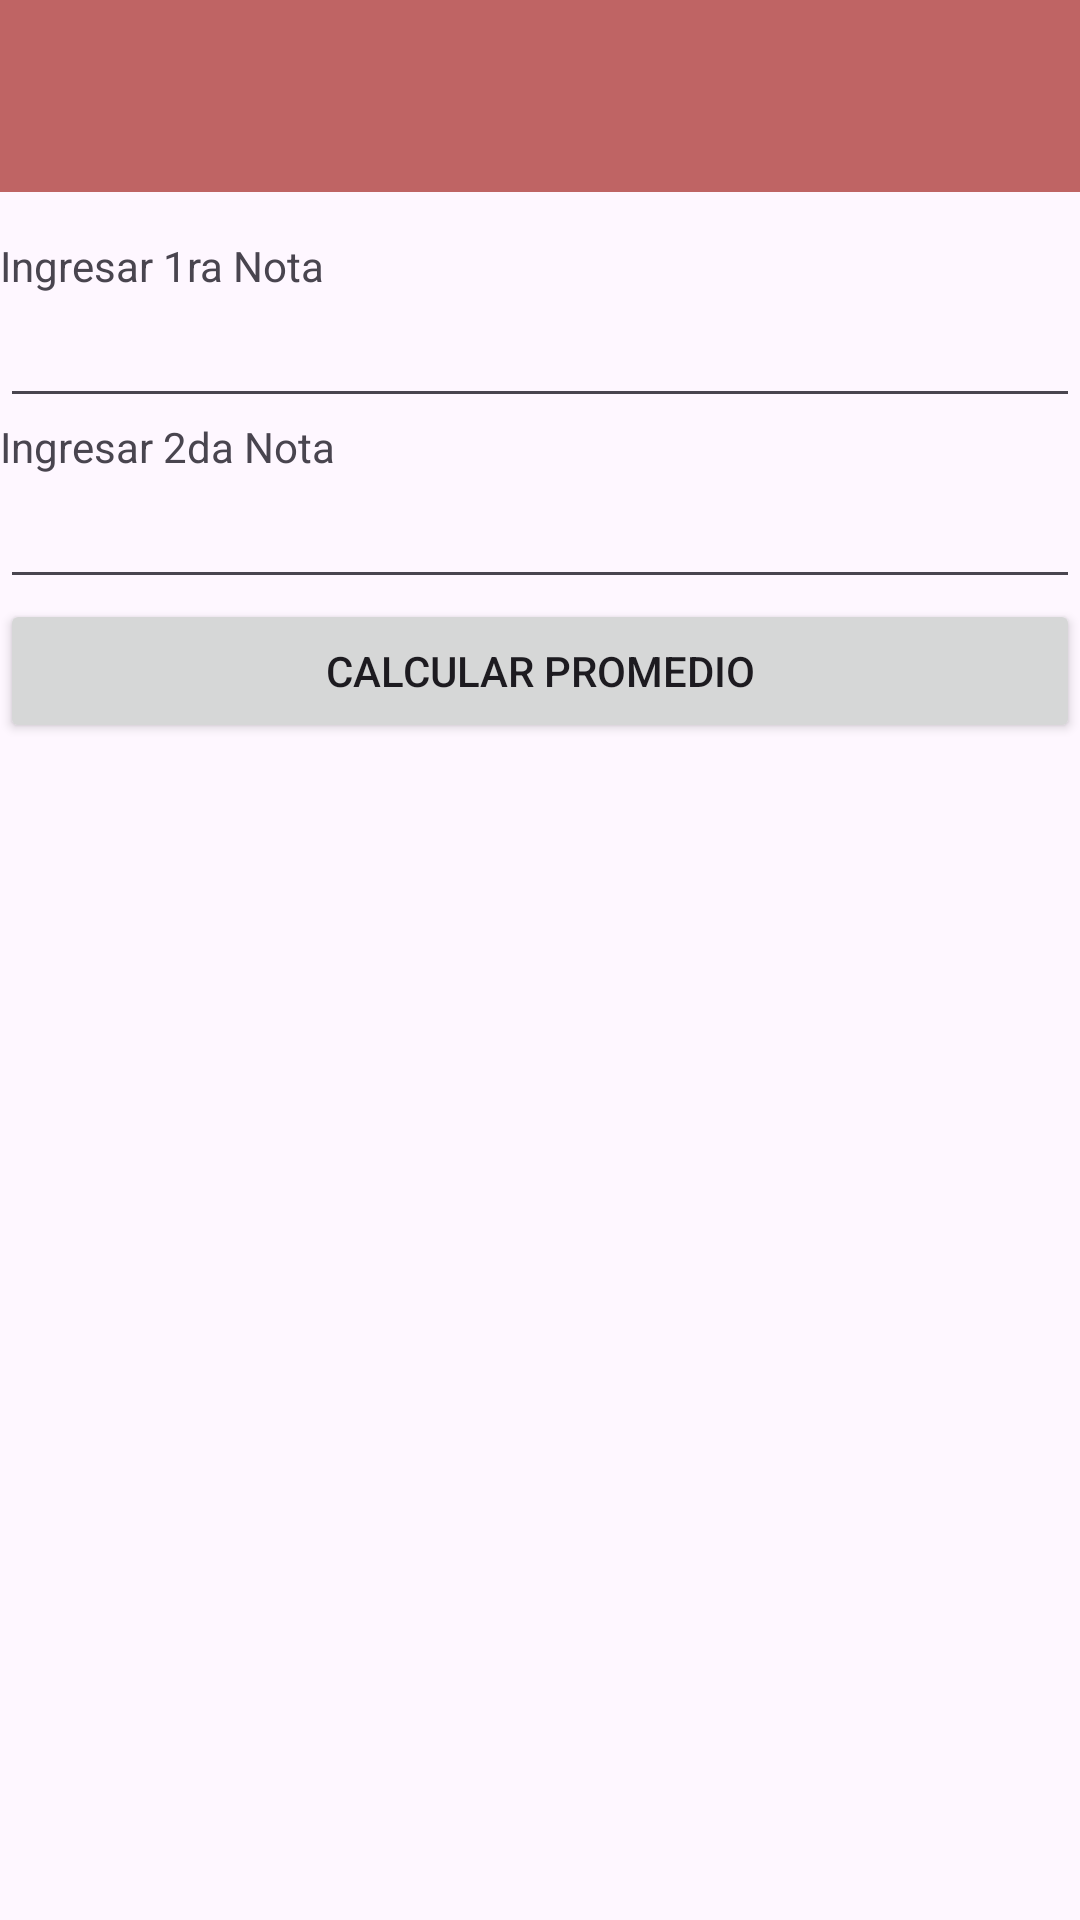

Here is an Android app screen rendered from its layout file. Give the layout XML and the strings, colors and styles it references.
<!-- AndroidManifest.xml: application theme Theme.ExamenesCursada2024 -->
<!-- res/layout/activity_main.xml -->
<?xml version="1.0" encoding="utf-8"?>
<LinearLayout xmlns:android="http://schemas.android.com/apk/res/android"
    xmlns:app="http://schemas.android.com/apk/res-auto"
    xmlns:tools="http://schemas.android.com/tools"
    android:id="@+id/main"
    android:layout_width="match_parent"
    android:layout_height="match_parent"
    tools:context=".MainActivity"
    android:orientation="vertical"
    >

    <include
        android:id="@+id/toolbar"
        layout="@layout/primary_layout"
        />

    <TextView
        android:layout_width="match_parent"
        android:layout_height="wrap_content"
        android:text="Ingresar 1ra Nota"
        app:layout_constraintBottom_toBottomOf="parent"
        app:layout_constraintEnd_toEndOf="parent"
        app:layout_constraintStart_toStartOf="parent"
        app:layout_constraintTop_toTopOf="parent" />

    <EditText
        android:id="@+id/editNota1"
        android:layout_width="match_parent"
        android:layout_height="wrap_content"
        android:inputType="number"
        />

    <TextView
        android:layout_width="match_parent"
        android:layout_height="wrap_content"
        android:text="Ingresar 2da Nota"
        app:layout_constraintBottom_toBottomOf="parent"
        app:layout_constraintEnd_toEndOf="parent"
        app:layout_constraintStart_toStartOf="parent"
        app:layout_constraintTop_toTopOf="parent" />

    <EditText
        android:id="@+id/editNota2"
        android:layout_width="match_parent"
        android:layout_height="wrap_content"
        android:inputType="number"
        />

    <Button
        android:id="@+id/btnPromedio"
        android:text="Calcular Promedio"
        android:layout_width="match_parent"
        android:layout_height="wrap_content"/>

    <TextView
        android:id="@+id/tvResultado"
        android:layout_width="match_parent"
        android:layout_height="wrap_content"
        app:layout_constraintBottom_toBottomOf="parent"
        app:layout_constraintEnd_toEndOf="parent"
        app:layout_constraintStart_toStartOf="parent"
        app:layout_constraintTop_toTopOf="parent" />
</LinearLayout>
<!-- res/layout/primary_layout.xml (included above) -->
<?xml version="1.0" encoding="utf-8"?>
<androidx.appcompat.widget.Toolbar
    xmlns:android="http://schemas.android.com/apk/res/android"
    android:layout_width="match_parent"
    android:layout_height="wrap_content"
    android:background="@color/mi_color"
    android:elevation="8dp"
    android:layout_marginBottom="15dp">

</androidx.appcompat.widget.Toolbar>
<!-- resources referenced by this layout -->
<resources>
  <color name="mi_color">#BF6464</color>
  <style name="Theme.ExamenesCursada2024" parent="Base.Theme.ExamenesCursada2024" />
  <style name="Base.Theme.ExamenesCursada2024" parent="Theme.Material3.DayNight.NoActionBar">
          
          
      </style>
</resources>
